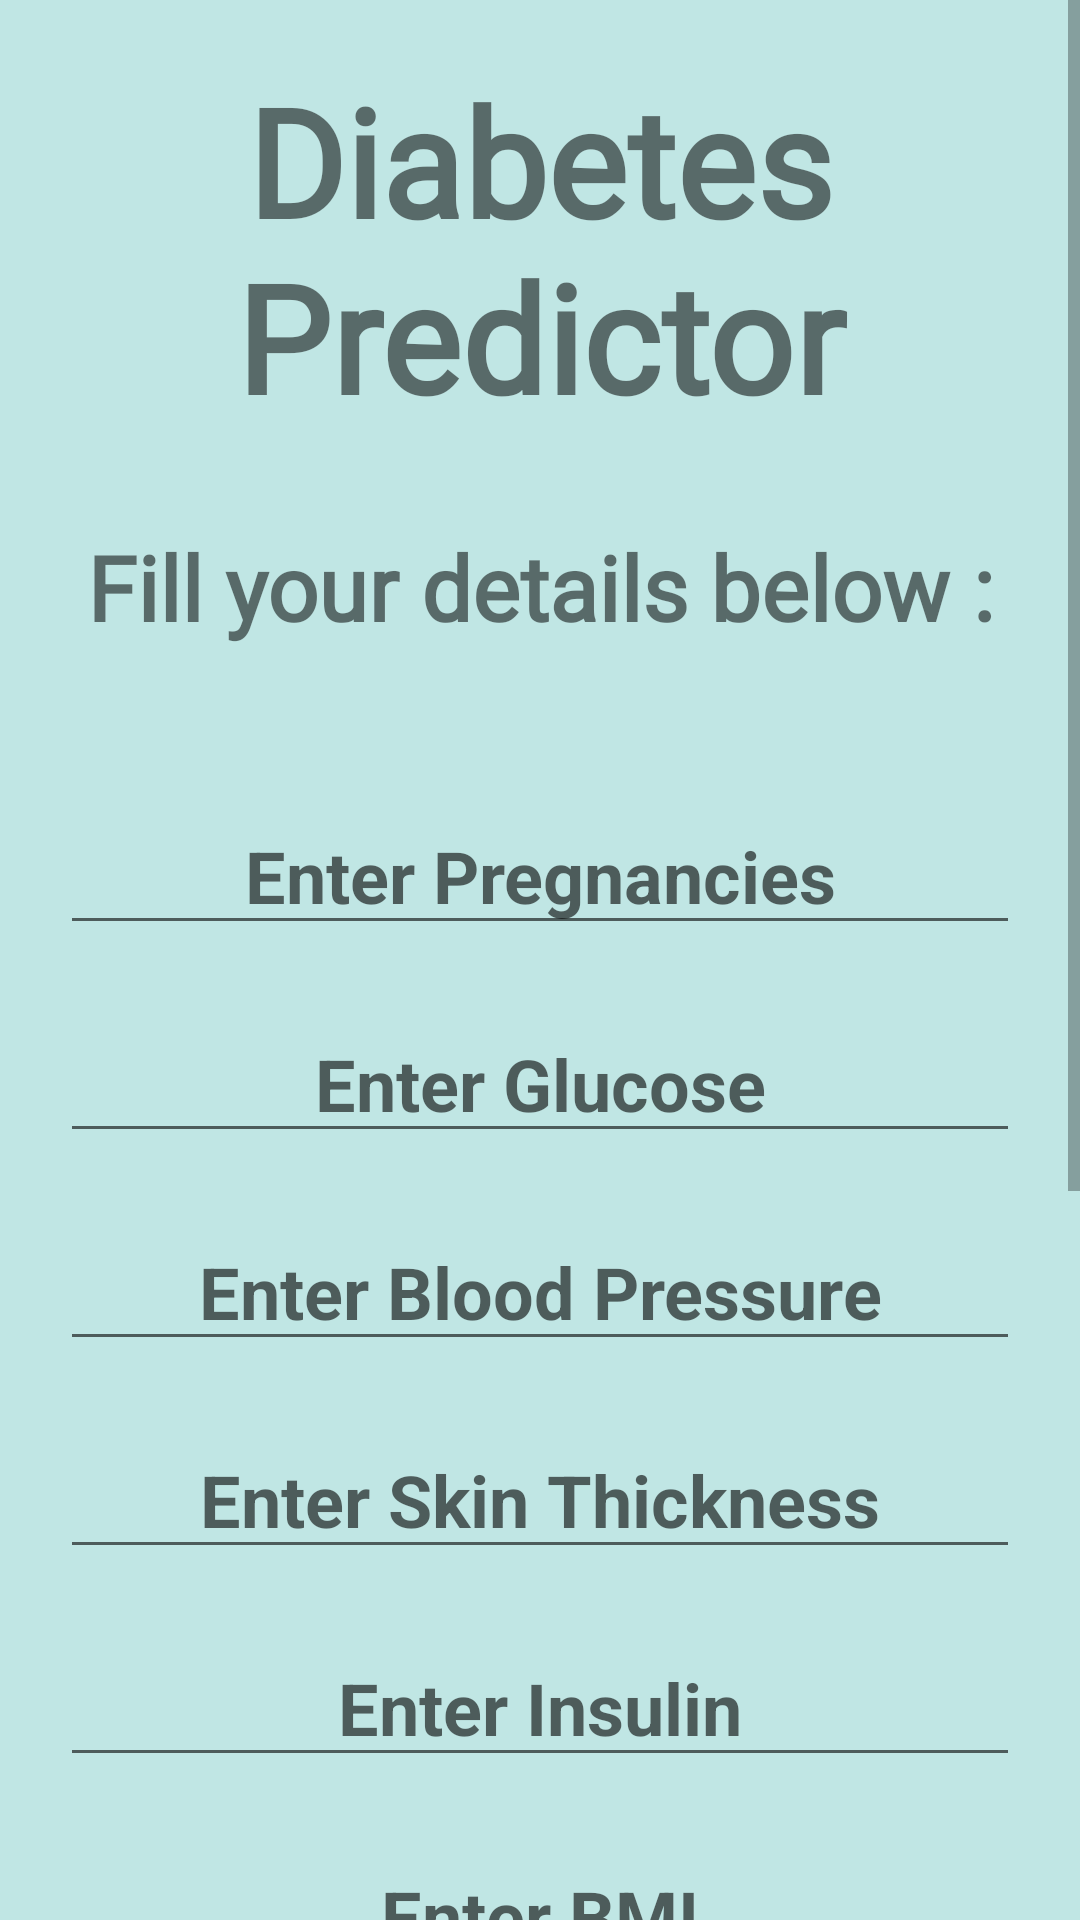

Here is an Android app screen rendered from its layout file. Give the layout XML and the strings, colors and styles it references.
<!-- AndroidManifest.xml: application theme Theme.Health_PredictorApp -->
<!-- res/layout/activity_diabetes.xml -->
<?xml version="1.0" encoding="utf-8"?>
<androidx.appcompat.widget.LinearLayoutCompat xmlns:android="http://schemas.android.com/apk/res/android"
    xmlns:app="http://schemas.android.com/apk/res-auto"
    xmlns:tools="http://schemas.android.com/tools"
    android:layout_width="match_parent"
    android:layout_height="match_parent"
    tools:context=".diabetes">

    <ScrollView
        android:layout_width="match_parent"
        android:layout_height="match_parent"
        >

    <LinearLayout
        android:layout_width="match_parent"
        android:layout_height="match_parent"
        android:orientation="vertical"
        android:background="#C0E6E4"
        >

        <TextView
            android:layout_width="match_parent"
            android:layout_height="wrap_content"
            android:text="Diabetes Predictor"
            android:textSize="50dp"
            android:textAlignment="center"
            android:fontFamily="@font/courgette"
            android:textStyle="bold"
            android:layout_marginTop="20dp"
            android:layout_marginLeft="20dp"
            android:layout_marginRight="20dp"/>

        <TextView
            android:layout_width="match_parent"
            android:layout_height="wrap_content"
            android:text="Fill your details below :"
            android:textSize="30dp"
            android:textAlignment="center"
            android:fontFamily="@font/courgette"
            android:textStyle="bold"
            android:layout_marginTop="30dp"
            android:layout_marginLeft="20dp"
            android:layout_marginRight="20dp"/>

        <EditText
            android:layout_width="match_parent"
            android:layout_height="wrap_content"
            android:hint="Enter Pregnancies"
            android:textSize="24sp"
            android:layout_marginTop="50dp"
            android:textAlignment="center"
            android:textStyle="bold"
            android:id="@+id/preg"
            android:layout_marginLeft="20dp"
            android:layout_marginRight="20dp"/>

        <EditText
            android:layout_width="match_parent"
            android:layout_height="wrap_content"
            android:hint="Enter Glucose"
            android:textSize="24sp"
            android:layout_marginTop="20dp"
            android:textAlignment="center"
            android:textStyle="bold"
            android:id="@+id/glucose"
            android:layout_marginLeft="20dp"
            android:layout_marginRight="20dp"/>

        <EditText
            android:layout_width="match_parent"
            android:layout_height="wrap_content"
            android:hint="Enter Blood Pressure"
            android:textSize="24sp"
            android:layout_marginTop="20dp"
            android:textAlignment="center"
            android:textStyle="bold"
            android:id="@+id/BP"
            android:layout_marginLeft="20dp"
            android:layout_marginRight="20dp"/>

        <EditText
            android:layout_width="match_parent"
            android:layout_height="wrap_content"
            android:hint="Enter Skin Thickness"
            android:textSize="24sp"
            android:layout_marginTop="20dp"
            android:textAlignment="center"
            android:textStyle="bold"
            android:id="@+id/SkThick"
            android:layout_marginLeft="20dp"
            android:layout_marginRight="20dp"/>

        <EditText
            android:layout_width="match_parent"
            android:layout_height="wrap_content"
            android:hint="Enter Insulin"
            android:textSize="24sp"
            android:layout_marginTop="20dp"
            android:textAlignment="center"
            android:textStyle="bold"
            android:id="@+id/insulin"
            android:layout_marginLeft="20dp"
            android:layout_marginRight="20dp"/>

        <EditText
            android:layout_width="match_parent"
            android:layout_height="wrap_content"
            android:hint="Enter BMI"
            android:textSize="24sp"
            android:layout_marginTop="20dp"
            android:textAlignment="center"
            android:textStyle="bold"
            android:id="@+id/bmi"
            android:layout_marginLeft="20dp"
            android:layout_marginRight="20dp"/>


        <EditText
            android:layout_width="match_parent"
            android:layout_height="wrap_content"
            android:hint="Enter DiabetesPedigreeFunction"
            android:textSize="24sp"
            android:layout_marginTop="20dp"
            android:textAlignment="center"
            android:textStyle="bold"
            android:id="@+id/dpf"
            android:layout_marginLeft="20dp"
            android:layout_marginRight="20dp"/>

        <EditText
            android:layout_width="match_parent"
            android:layout_height="wrap_content"
            android:hint="Enter Age"
            android:textSize="24sp"
            android:layout_marginTop="20dp"
            android:textAlignment="center"
            android:textStyle="bold"
            android:id="@+id/age"
            android:layout_marginLeft="20dp"
            android:layout_marginRight="20dp"/>

        <Button
            android:layout_width="140dp"
            android:layout_height="wrap_content"
            android:text="Predict"
            android:textColor="@color/black"
            android:textStyle="bold"
            android:textSize="24sp"
            android:layout_marginTop="30dp"
            android:layout_marginLeft="130dp"
            android:fontFamily="@font/courgette"
            android:backgroundTint="#bde7e5"
            android:id="@+id/predict"/>

        <TextView
            android:layout_width="match_parent"
            android:layout_height="wrap_content"
            android:text="Result"
            android:textSize="25dp"
            android:textStyle="bold"
            android:textAlignment="center"
            android:layout_marginTop="30dp"
            android:layout_marginLeft="20dp"
            android:layout_marginRight="20dp"
            android:id="@+id/result"/>

        <Button
            android:layout_width="140dp"
            android:layout_height="wrap_content"
            android:text="Back"
            android:textAlignment="center"
            android:textColor="@color/black"
            android:textStyle="bold"
            android:textSize="24sp"
            android:layout_marginTop="5dp"
            android:layout_marginLeft="130dp"
            android:fontFamily="@font/courgette"
            android:backgroundTint="#bde7e5"
            android:id="@+id/back"/>


    </LinearLayout>
    </ScrollView>

</androidx.appcompat.widget.LinearLayoutCompat>
<!-- resources referenced by this layout -->
<resources>
  <style name="Theme.Health_PredictorApp" parent="Theme.MaterialComponents.DayNight.DarkActionBar">
          
          <item name="colorPrimary">@color/purple_500</item>
          <item name="colorPrimaryVariant">@color/purple_700</item>
          <item name="colorOnPrimary">@color/white</item>
          
          <item name="colorSecondary">@color/teal_200</item>
          <item name="colorSecondaryVariant">@color/teal_700</item>
          <item name="colorOnSecondary">@color/black</item>
          
          <item name="android:statusBarColor" tools:targetApi="l">?attr/colorPrimaryVariant</item>
          
      </style>
  <!-- not gathered from this repository: default colours our renderer supplied (Android Studio template values) -->
  <color name="purple_500">#FF6200EE</color>
  <color name="purple_700">#FF3700B3</color>
  <color name="teal_200">#FF03DAC5</color>
  <color name="teal_700">#FF018786</color>
  <color name="black">#FF000000</color>
  <color name="white">#FFFFFFFF</color>
</resources>
